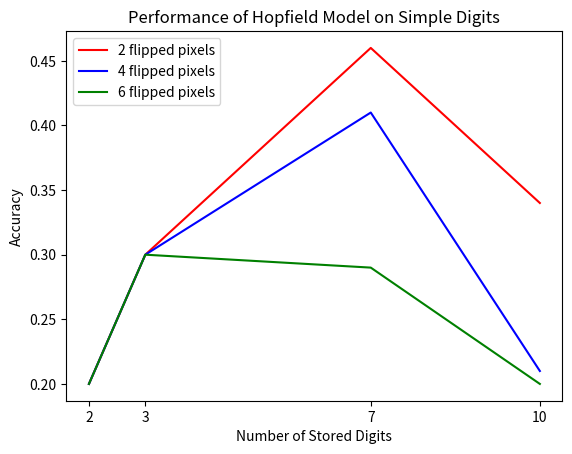
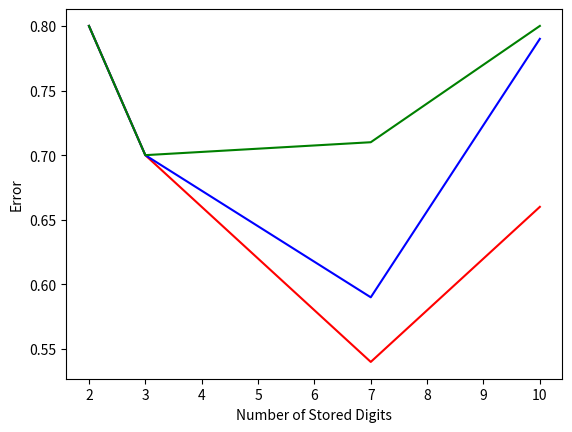

Python code for these plots, in order: (Note: this script raises an exception after producing the figures.)
import numpy as np
import random
from matplotlib import pyplot as plt

p0 = np.array([1, -1, -1, -1, 1, -1, 1, 1, 1, -1, -1, 1, 1, 1, -1, -1, 1, 1, 1, -1, -1, 1, 1, 1, -1, 1, -1, -1, -1, 1])
p1 = np.array([1, -1, -1, 1, 1, 1, 1, -1, 1, 1, 1, 1, -1, 1, 1, 1, 1, -1, 1, 1, 1, 1, -1, 1, 1, 1, 1, -1, 1, 1])
p2 = np.array([-1, -1, -1, 1, 1, 1, 1, 1, -1, 1, 1, 1, 1, -1, 1, 1, -1, -1, 1, 1, 1, -1, 1, 1, 1, 1, -1, -1, -1, -1])
p3 = np.array([1, -1, -1, -1, 1, 1, 1, 1, 1, -1, 1, 1, -1, -1, -1, 1, 1, 1, 1, -1, 1, -1, -1, -1, 1, 1, 1, 1, 1, 1])
p4 = np.array([-1, 1, 1, -1, 1, -1, 1, 1, -1, 1, -1, 1, 1, -1, 1, -1, -1, -1, -1, -1, 1, 1, 1, -1, 1, 1, 1, 1, -1, 1])
p5 = np.array([-1, -1, -1, -1, -1, -1, 1, 1, 1, 1, -1, -1, -1, -1, 1, 1, 1, 1, -1, 1, 1, 1, 1, -1, 1, -1, -1, -1, -1, 1])
p6 = np.array([-1, 1, 1, 1, 1, -1, 1, 1, 1, 1, -1, -1, -1, -1, -1, -1, 1, 1, 1, -1, -1, 1, 1, 1, -1, -1, -1, -1, -1, -1])
p7 = np.array([-1, -1, -1, -1, 1, 1, 1, 1, -1, 1, 1, 1, 1, -1, 1, 1, 1, 1, -1, 1, 1, 1, 1, -1, 1, 1, 1, 1, -1, 1])
p8 = np.array([1, 1, 1, 1, 1, 1, -1, -1, -1, 1, -1, 1, 1, 1, -1, -1, -1, -1, -1, -1, -1, 1, 1, 1, -1, 1, -1, -1, -1, 1])
p9 = np.array([-1, -1, -1, -1, -1, -1, 1, 1, 1, -1, -1, 1, 1, 1, -1, -1, -1, -1, -1, -1, 1, 1, 1, 1, -1, 1, 1, 1, 1, -1])
d = 30


def initialize_weights(digits):
    w_init = np.zeros((d, d))
    for i in range(d):
        for j in range(d):
            if i == j:
                continue
            sum = 0
            for k in range(len(digits)):
                sum += digits[k][i] * digits[k][j]
            w_init[i, j] = sum/d
    return w_init


def flip_pixels(x, n):
    y = np.copy(x)
    idx = random.sample(range(30), n)
    for i in range(n):
        y[idx[i]] *= -1
    return y


def update_input(x, w):
    x_prev = np.zeros(x.shape)
    k = 0
    while not np.array_equal(x_prev, x):
        k += 1
        x_prev = np.copy(x)
        x = np.sign(np.dot(w, x))
        if k > 100:
            break
    return x


def run_experiment(w, num_flips=3, num_iterations=10, all_digits=True):
    result = np.zeros((len(w), num_flips))
    print(len(w))
    for row in range(len(w)):
        for n in range(1, num_flips+1):
            for i in range(num_iterations):
                x0 = flip_pixels(p0, n * 2)
                x1 = flip_pixels(p1, n * 2)
                if all_digits:
                    x2 = flip_pixels(p2, n * 2)
                    x3 = flip_pixels(p3, n * 2)
                    x4 = flip_pixels(p4, n * 2)
                    x5 = flip_pixels(p5, n * 2)
                    x6 = flip_pixels(p6, n * 2)
                    x7 = flip_pixels(p7, n * 2)
                    x8 = flip_pixels(p8, n * 2)
                    x9 = flip_pixels(p9, n * 2)
                x0 = update_input(x0, w[row])
                x1 = update_input(x1, w[row])
                if all_digits:
                    x2 = update_input(x2, w[row])
                    x3 = update_input(x3, w[row])
                    x4 = update_input(x4, w[row])
                    x5 = update_input(x5, w[row])
                    x6 = update_input(x6, w[row])
                    x7 = update_input(x7, w[row])
                    x8 = update_input(x8, w[row])
                    x9 = update_input(x9, w[row])

                if np.array_equal(x0, p0):
                    result[row][n - 1] += 1
                if np.array_equal(x1, p1):
                    result[row][n - 1] += 1
                if all_digits:
                    if np.array_equal(x2, p2):
                        result[row][n - 1] += 1
                    if np.array_equal(x3, p3):
                        result[row][n - 1] += 1
                    if np.array_equal(x4, p4):
                        result[row][n - 1] += 1
                    if np.array_equal(x5, p5):
                        result[row][n - 1] += 1
                    if np.array_equal(x6, p6):
                        result[row][n - 1] += 1
                    if np.array_equal(x7, p7):
                        result[row][n - 1] += 1
                    if np.array_equal(x8, p8):
                        result[row][n - 1] += 1
                    if np.array_equal(x9, p9):
                        result[row][n - 1] += 1
    return result


w1 = initialize_weights([p0, p1])
w2 = initialize_weights([p0, p1, p2])
w3 = initialize_weights([p0, p1, p2, p3, p4, p5, p6])
w4 = initialize_weights([p0, p1, p2, p3, p4, p5, p6, p7, p8, p9])
correct = run_experiment([w1, w2, w3, w4])
print(correct)

correct = np.true_divide(correct, 100)
error = 1 - correct
num_stored = [2, 3, 7, 10]
plt.plot(num_stored, correct[:, 0], 'r', label='2 flipped pixels')
plt.plot(num_stored, correct[:, 1], 'b', label='4 flipped pixels')
plt.plot(num_stored, correct[:, 2], 'g', label='6 flipped pixels')
plt.ylabel('Accuracy')
plt.xlabel('Number of Stored Digits')
plt.legend(loc='upper left')
plt.title('Performance of Hopfield Model on Simple Digits')
plt.xticks(num_stored)
plt.savefig('hopfield_accuracy.png')

plt.figure()
plt.plot(num_stored, error[:, 0], 'r', label='2 flipped pixels')
plt.plot(num_stored, error[:, 1], 'b', label='4 flipped pixels')
plt.plot(num_stored, error[:, 2], 'g', label='6 flipped pixels')
plt.ylabel('Error')
plt.xlabel('Number of Stored Digits')
plt.legend(loc='bottom left')
plt.title('Performance of Hopfield Model on Simple Digits')
plt.xticks(num_stored)
plt.savefig('hopfield_error.png')

correct = run_experiment([w1, w2, w3, w4], all_digits=False)
print(correct)

correct = np.true_divide(correct, 20)
error = 1 - correct
num_stored = [2, 3, 7, 10]
plt.figure()
plt.plot(num_stored, correct[:, 0], 'r', label='2 flipped pixels')
plt.plot(num_stored, correct[:, 1], 'b', label='4 flipped pixels')
plt.plot(num_stored, correct[:, 2], 'g', label='6 flipped pixels')
plt.ylabel('Accuracy')
plt.xlabel('Number of Stored Digits')
plt.legend(loc='bottom left')
plt.title('Performance of Hopfield Model on Simple Digits')
plt.xticks(num_stored)
plt.savefig('hopfield_accuracy_2.png')

plt.figure()
plt.plot(num_stored, error[:, 0], 'r', label='2 flipped pixels')
plt.plot(num_stored, error[:, 1], 'b', label='4 flipped pixels')
plt.plot(num_stored, error[:, 2], 'g', label='6 flipped pixels')
plt.ylabel('Error')
plt.xlabel('Number of Stored Digits')
plt.legend(loc='upper left')
plt.title('Performance of Hopfield Model on Simple Digits')
plt.xticks(num_stored)
plt.savefig('hopfield_error_2.png')

correct = run_experiment([w1, w2, w3, w4], num_flips=15)
print(correct)
correct = np.true_divide(correct, 100)
error = 1 - correct

plt.figure()
num_flipped = [2*i for i in range(1, 16)]
plt.plot(num_flipped, correct[0], 'r', label='2 stored vectors')
plt.plot(num_flipped, correct[1], 'b', label='3 stored vectors')
plt.plot(num_flipped, correct[2], 'g', label='7 stored vectors')
plt.plot(num_flipped, correct[3], 'k', label='10 stored vectors')
plt.ylabel('Accuracy')
plt.xlabel('Number of Flipped Pixels')
plt.legend(loc='upper right')
plt.title('Performance of Hopfield Model on Simple Digits')
plt.xticks(num_flipped)
plt.savefig('flipped_accuracy.png')

plt.figure()
plt.plot(num_flipped, error[0], 'r', label='2 stored vectors')
plt.plot(num_flipped, error[1], 'b', label='4 stored vectors')
plt.plot(num_flipped, error[2], 'g', label='7 stored vectors')
plt.plot(num_flipped, error[3], 'k', label='10 stored vectors')
plt.ylabel('Error')
plt.xlabel('Number of Flipped Pixels')
plt.legend(loc='bottom right')
plt.title('Performance of Hopfield Model on Simple Digits')
plt.xticks(num_flipped)
plt.savefig('flipped_error.png')

correct = run_experiment([w1, w2, w3, w4], num_flips=15, all_digits=False)
print(correct)
correct = np.true_divide(correct, 20)
error = 1 - correct

plt.figure()
num_flipped = [2*i for i in range(1, 16)]
plt.plot(num_flipped, correct[0], 'r', label='2 stored vectors')
plt.plot(num_flipped, correct[1], 'b', label='3 stored vectors')
plt.plot(num_flipped, correct[2], 'g', label='7 stored vectors')
plt.plot(num_flipped, correct[3], 'k', label='10 stored vectors')
plt.ylabel('Accuracy')
plt.xlabel('Number of Flipped Pixels')
plt.legend(loc='upper right')
plt.title('Performance of Hopfield Model on Simple Digits')
plt.xticks(num_flipped)
plt.savefig('flipped_accuracy_2.png')

plt.figure()
plt.plot(num_flipped, error[0], 'r', label='2 stored vectors')
plt.plot(num_flipped, error[1], 'b', label='3 stored vectors')
plt.plot(num_flipped, error[2], 'g', label='7 stored vectors')
plt.plot(num_flipped, error[3], 'k', label='10 stored vectors')
plt.ylabel('Error')
plt.xlabel('Number of Flipped Pixels')
plt.legend(loc='bottom right')
plt.title('Performance of Hopfield Model on Simple Digits')
plt.xticks(num_flipped)
plt.savefig('flipped_error_2.png')
